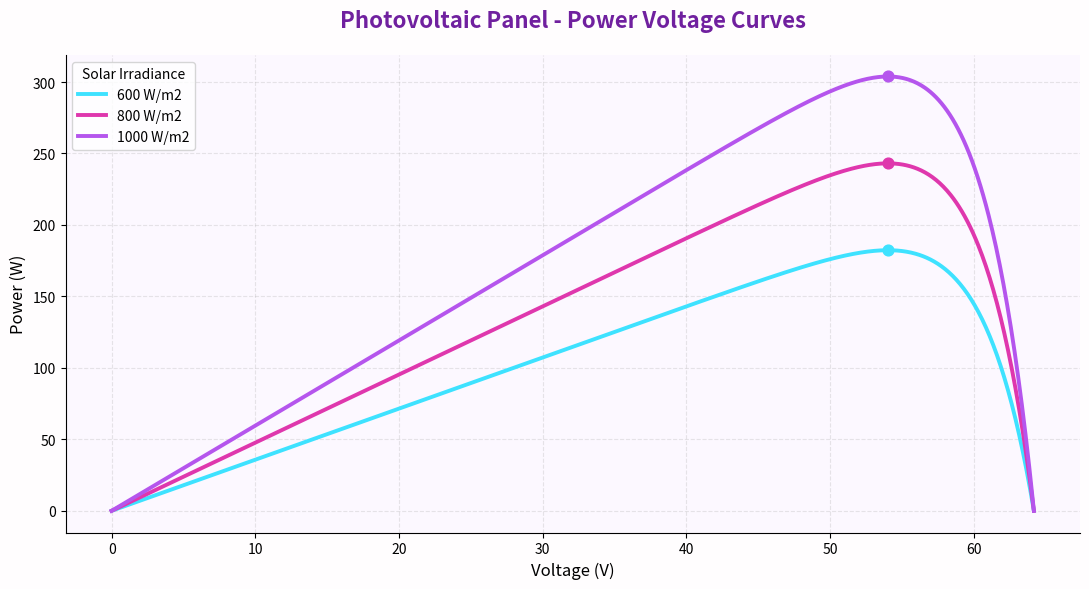

Recreate this plot in Python. (Note: this script raises an exception after producing the figure.)

import numpy as np
import matplotlib.pyplot as plt
from pathlib import Path


# ==========================================
# 1. SUNPOWER SPR-305 PANEL PARAMETRELERI
# ==========================================

P_MAX = 305.0       # Watt
V_OC = 64.2         # Volt
I_SC = 5.96         # Amper
V_MP = 54.6         # Volt
I_MP = 5.56         # Amper

G_REF = 1000.0      # W/m2
T_REF = 25.0        # Celsius


# ==========================================
# 2. BASITLESTIRILMIS PV MODELI
# ==========================================

# Model: I = Isc * (1 - (V/Voc)^k)
# k, Vmp ve Imp noktasindan hesaplanir.
#
# Bu model bir yaklasimdir.
# Makalenin ayrintili diyot modeli degildir.

K = np.log(1 - I_MP / I_SC) / np.log(V_MP / V_OC)


def pv_current(voltage, irradiance=1000.0):
    """
    Gerilim ve gunes isinimina gore
    panel akimini hesaplar.

    Sicaklik sabit 25 C kabul edilir.
    """

    voltage = np.asarray(voltage, dtype=float)

    if irradiance < 0:
        raise ValueError("Isinim negatif olamaz.")

    normalized_v = np.clip(voltage / V_OC, 0, 1)

    current = (
        I_SC
        * (irradiance / G_REF)
        * (1 - normalized_v ** K)
    )

    return np.maximum(current, 0)


def pv_power(voltage, irradiance=1000.0):
    """
    Panel gucu: P = V * I
    """

    current = pv_current(voltage, irradiance)

    return np.asarray(voltage) * current


# ==========================================
# 3. GERILIM DEGERLERI
# ==========================================

voltage = np.linspace(0, V_OC, 1000)

irradiance_levels = [600, 800, 1000]

colors = {
    600: "#3EE2FF",
    800: "#DF37AD",
    1000: "#B555ED"
}


# ==========================================
# 4. GRAFIK TASARIMI
# ==========================================

fig, ax = plt.subplots(figsize=(11, 6))

fig.patch.set_facecolor("#FFFDFE")
ax.set_facecolor("#FCF8FF")

for g in irradiance_levels:

    power = pv_power(voltage, g)

    ax.plot(
        voltage,
        power,
        color=colors[g],
        linewidth=2.8,
        label=f"{g} W/m2"
    )

    index = np.argmax(power)

    maximum_voltage = voltage[index]
    maximum_power = power[index]

    ax.scatter(
        maximum_voltage,
        maximum_power,
        color=colors[g],
        s=60,
        zorder=5
    )

    print(
        f"Isinim: {g} W/m2 | "
        f"MPP gerilimi: {maximum_voltage:.2f} V | "
        f"Maksimum guc: {maximum_power:.2f} W"
    )


ax.set_title(
    "Photovoltaic Panel - Power Voltage Curves",
    fontsize=16,
    fontweight="bold",
    color="#70209F",
    pad=20
)

ax.set_xlabel("Voltage (V)", fontsize=12)
ax.set_ylabel("Power (W)", fontsize=12)

ax.grid(True, linestyle="--", alpha=0.3)
ax.legend(title="Solar Irradiance")

ax.spines["top"].set_visible(False)
ax.spines["right"].set_visible(False)

plt.tight_layout()


# ==========================================
# 5. GRAFIGI KAYDET
# ==========================================

BASE_DIR = Path(__file__).resolve().parent.parent

output_dir = BASE_DIR / "results" / "figures"

output_dir.mkdir(parents=True, exist_ok=True)

output_path = output_dir / "pv_power_curves.png"

plt.savefig(
    output_path,
    dpi=300,
    bbox_inches="tight"
)

print("\nPV modeli basariyla calisti!")
print(f"Grafik kaydedildi: {output_path}")

plt.show()
